Labelled photos from "data", an image-classification folder in wuyinwuxian/Neural_Networks_froth_flotation. The possible labels are: high, low, medium.

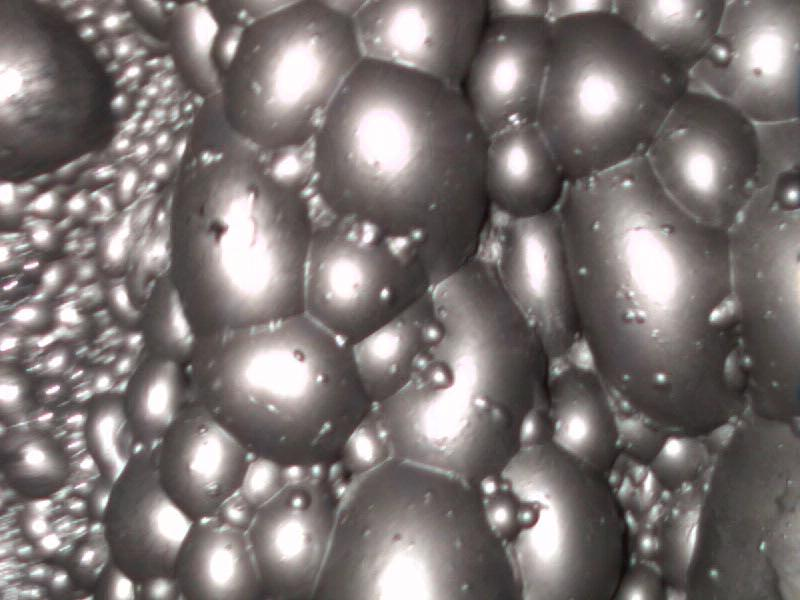
Label: high

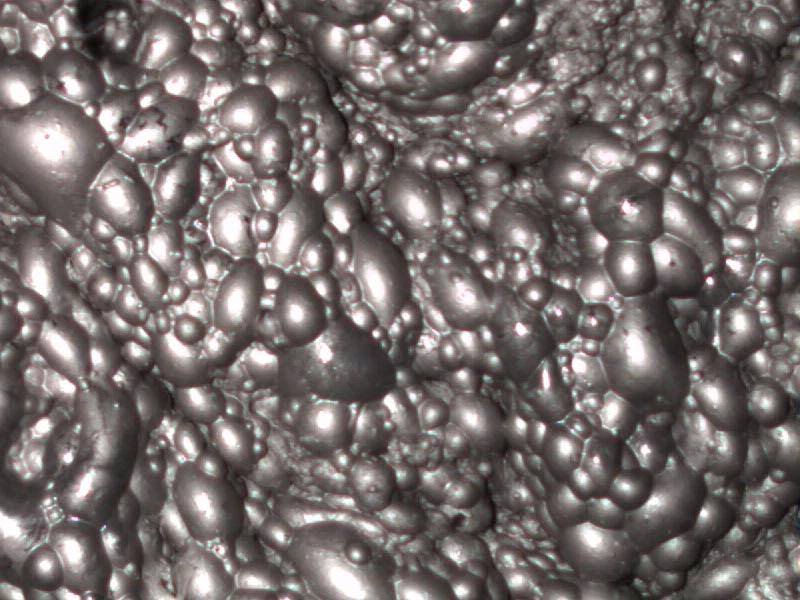
Label: medium

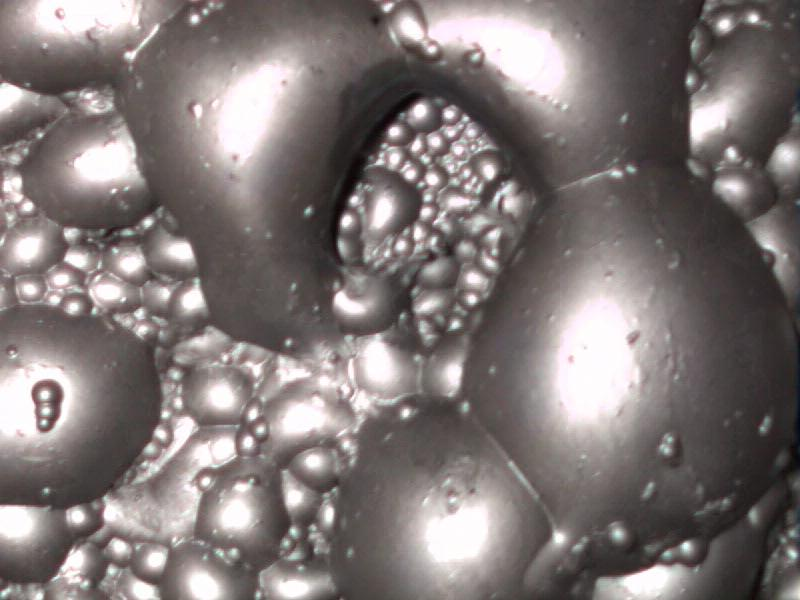
Label: high

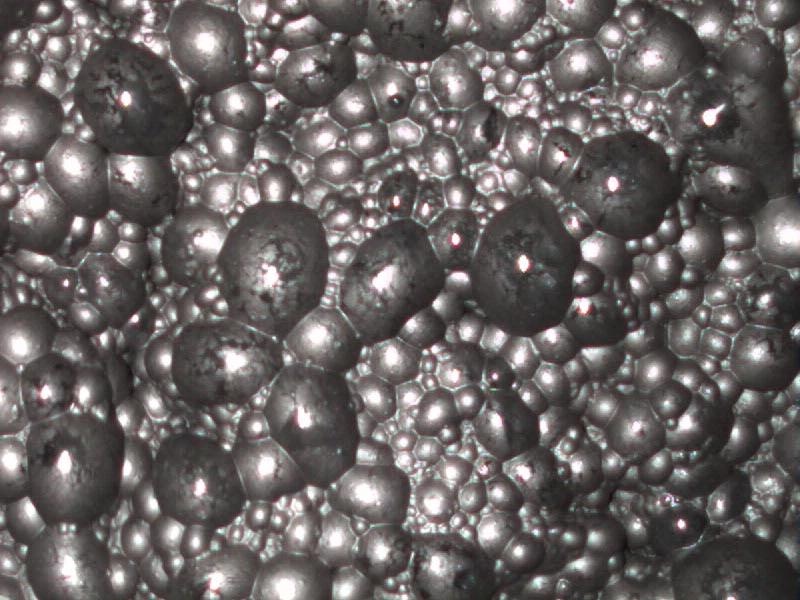
Label: low

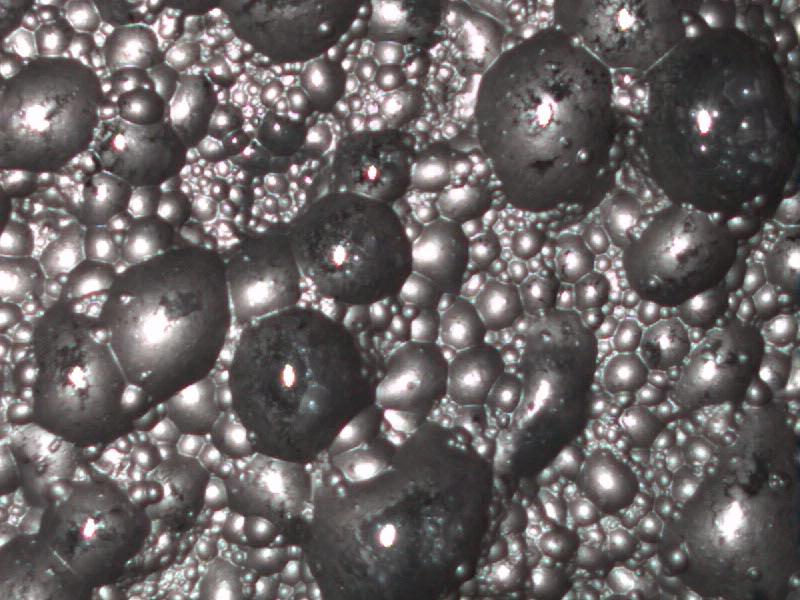
Label: low

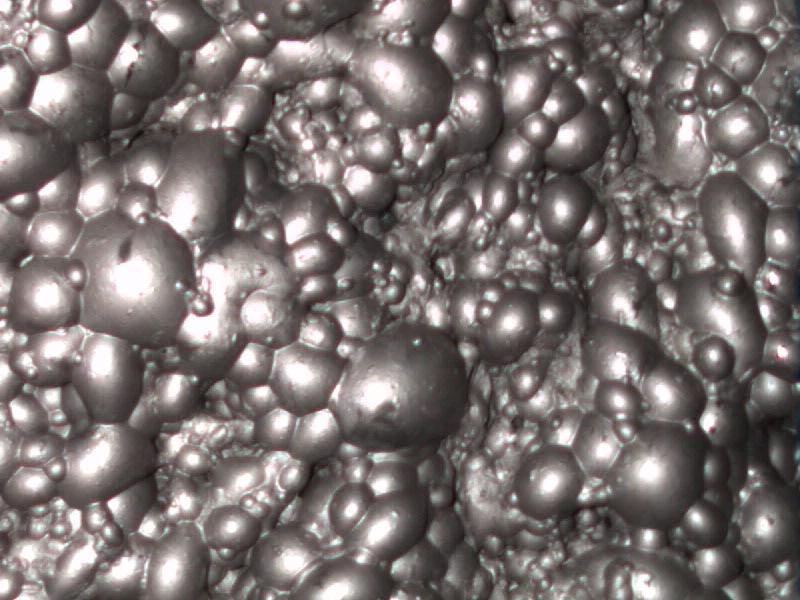
Label: medium
